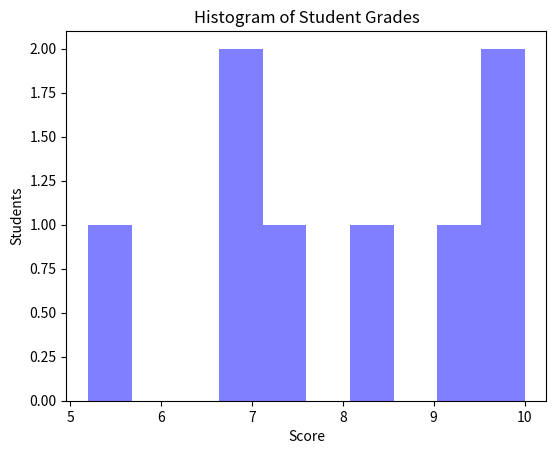

Recreate this plot in Python.
import numpy as np
import matplotlib.mlab as mlab
import matplotlib.pyplot as plt

#arrays for all of the scores for each student
Homework = np.array([10., 10., 8., 9.5, 3., 9., 0, 6.])   
Mid_term = np.array([10., 10., 10., 10., 8., 5., 10., 7.]) 
Final_Project = np.array([9., 10., 10., 6., 10., 6., 8., 9.])

# This calcualtes final grade and adds each grade to a list
i=0
Grade=0
list_Grades = []  #an empty list
while i < Homework.shape[0]:
	Grade = Homework[i]*0.4 + Mid_term[i]*0.2 + Final_Project[i]*0.4
	i=i+1
	list_Grades.append(Grade)  #adds grade value to empty list

# This is to get the program to write the list to a file
printFile = open('List of Grades.txt', 'w+')
printFile.write("\n".join(map(lambda x: str(x), list_Grades)))
#printFile.write("\n".join(str(x) for x in list_Grades))   Another way to do it
printFile.close()

# now to check how many failed
k=0
failCount = 0
while k < Homework.shape[0]:
	if list_Grades[k] < 6:
		failCount = failCount + 1
	k = k + 1
print ('\nNumber of students that failed:', failCount)

# Now to check how many "outstanding" students
m = 0
outStudent = 0
while m < Homework.shape[0]:
	if list_Grades[m] > 9.5:
		outStudent = outStudent + 1
	m = m + 1
print ('\nNumber of outstanding students:', outStudent)

#Histogram
num_bins = 10
# the histogram of the data
n, bins, patches = plt.hist(list_Grades, num_bins, facecolor='blue', alpha=0.5)
#get rid of normed=1 from matplotlib.org example, caused problems with y-axis
plt.xlabel('Score')
plt.ylabel('Students')
plt.title(r'Histogram of Student Grades')
# Tweak spacing to prevent clipping of ylabel
plt.subplots_adjust(left=0.15)


#use this to show plot instead of saving it: plt.show()

#save using a .png, save histogram
plt.savefig('Histogram.png', format = 'png')
